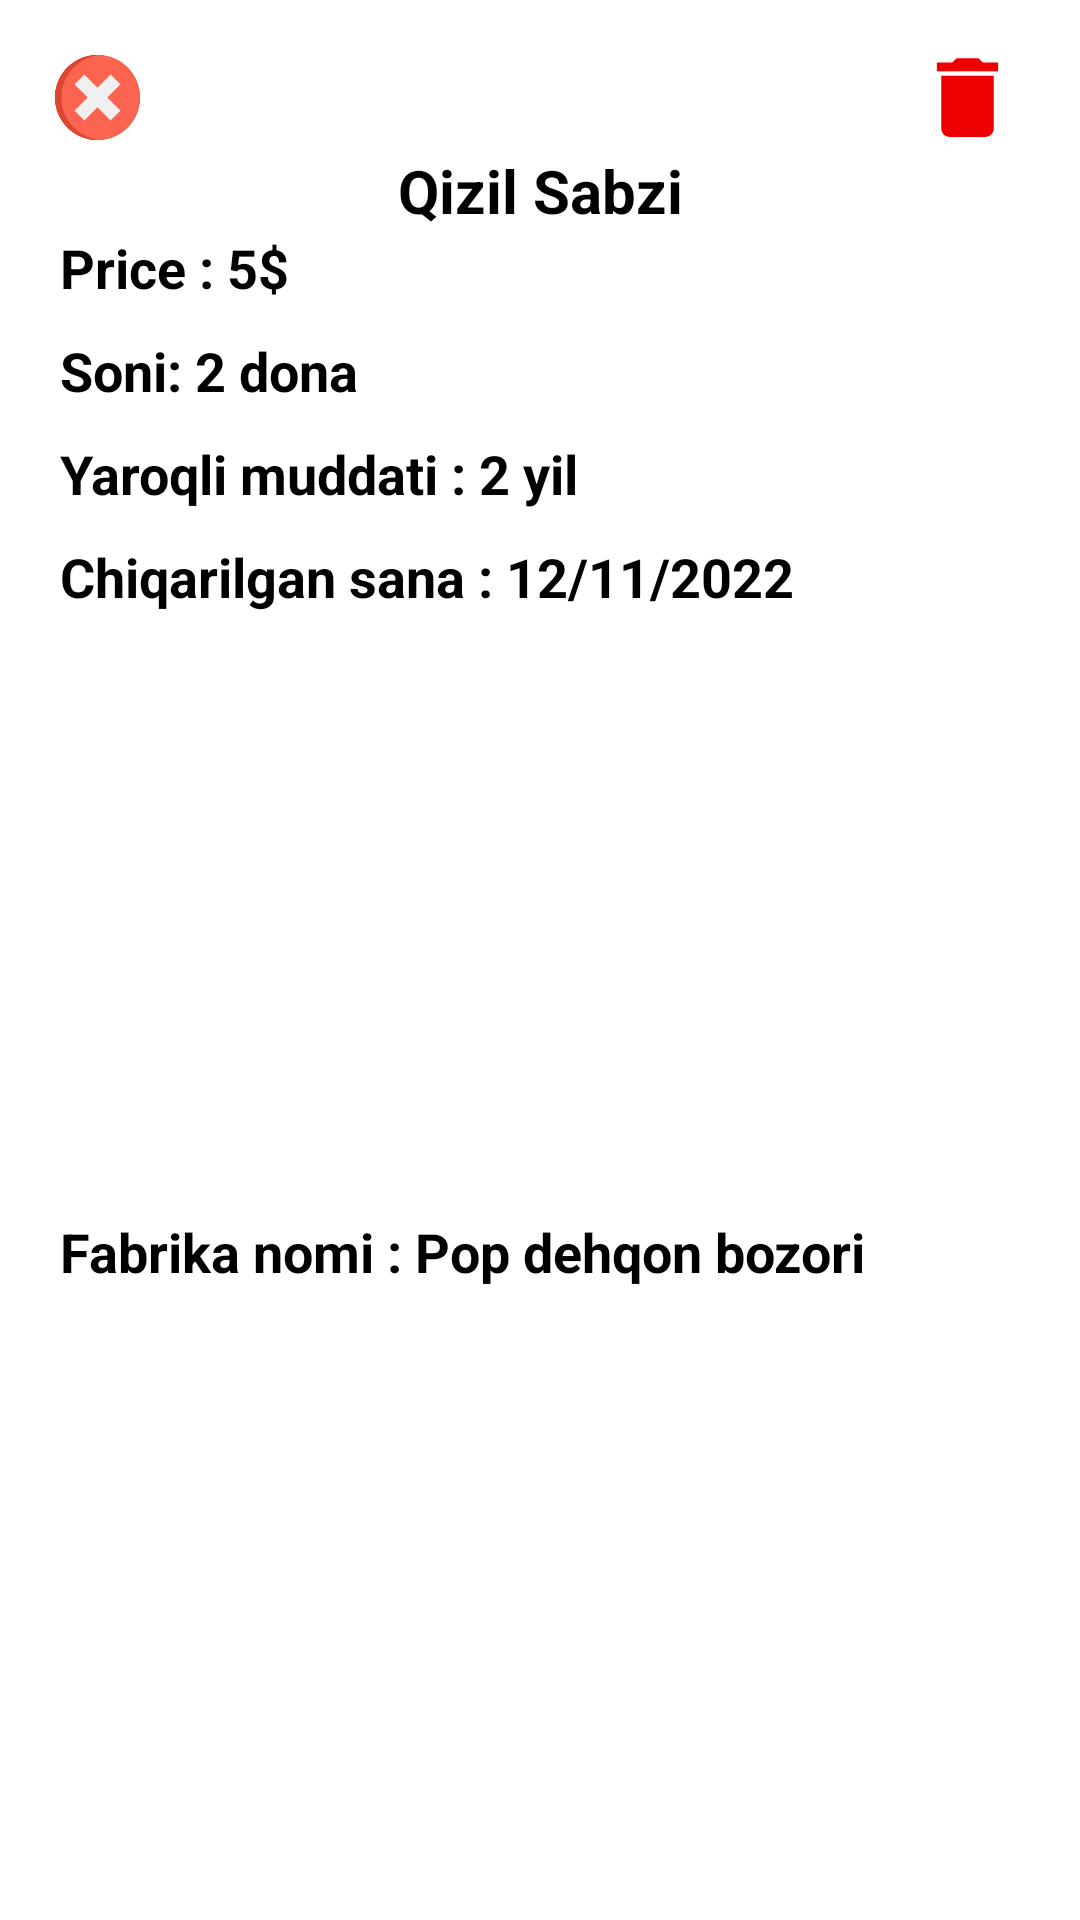

Reconstruct the res/layout file that produces this screen, plus the resources it refers to.
<!-- AndroidManifest.xml: application theme Theme.LoginAndRegisterRoom -->
<!-- res/layout/bottom_sheet.xml -->
<?xml version="1.0" encoding="utf-8"?>
<androidx.constraintlayout.widget.ConstraintLayout xmlns:android="http://schemas.android.com/apk/res/android"
    xmlns:app="http://schemas.android.com/apk/res-auto"
    xmlns:tools="http://schemas.android.com/tools"
    android:layout_width="match_parent"
    android:layout_height="wrap_content">

    <ImageView
        android:id="@+id/deleteFood"
        android:layout_width="35dp"
        android:layout_marginTop="15dp"
        android:layout_height="35dp"
        android:layout_marginEnd="20dp"
        android:scaleType="centerCrop"
        android:src="@drawable/ic_baseline_delete_24"
        app:layout_constraintEnd_toEndOf="parent"
        app:layout_constraintTop_toTopOf="parent" />
    <ImageView
        android:id="@+id/imageView2"
        android:layout_width="35dp"
        android:layout_height="35dp"
        android:layout_margin="15dp"
        android:scaleType="centerCrop"
        android:src="@drawable/close"
        app:layout_constraintStart_toStartOf="parent"
        app:layout_constraintTop_toTopOf="parent" />

    <TextView
        android:maxLines="1"
        android:id="@+id/TitleFood"
        android:layout_width="wrap_content"
        android:layout_height="wrap_content"
        android:text="Qizil Sabzi"
        android:textColor="@color/black"
        android:textSize="20sp"
        android:textStyle="bold"
        app:layout_constraintEnd_toEndOf="parent"
        app:layout_constraintStart_toStartOf="parent"
        app:layout_constraintTop_toBottomOf="@+id/imageView2" />

    <TextView
        android:maxLines="1"
        android:id="@+id/PriceFood"
        android:layout_width="wrap_content"
        android:layout_height="wrap_content"
        android:layout_marginStart="20dp"
        android:text="Price : 5$"
        android:textColor="@color/black"
        android:textSize="18sp"
        android:textStyle="bold"
        app:layout_constraintStart_toStartOf="parent"
        app:layout_constraintTop_toBottomOf="@+id/TitleFood" />

    <TextView
        android:maxLines="1"
        android:id="@+id/WorkDate"
        android:layout_width="wrap_content"
        android:layout_height="wrap_content"
        android:layout_marginStart="20dp"
        android:text="Yaroqli muddati : 2 yil"
        android:layout_marginTop="10dp"
        android:textColor="@color/black"
        android:textSize="18sp"
        android:textStyle="bold"
        app:layout_constraintStart_toStartOf="parent"
        app:layout_constraintTop_toBottomOf="@+id/CountFood" />

    <TextView
        android:id="@+id/CountFood"
        android:layout_width="wrap_content"
        android:layout_height="wrap_content"
        android:layout_marginStart="20dp"
        android:maxLines="1"
        android:text="Soni: 2 dona"
        android:textColor="@color/black"
        android:textSize="18sp"
        android:layout_marginTop="10dp"
        android:textStyle="bold"
        app:layout_constraintStart_toStartOf="parent"
        app:layout_constraintTop_toBottomOf="@+id/PriceFood" />

    <TextView
        android:id="@+id/CreateFood"
        android:layout_width="wrap_content"
        android:layout_height="wrap_content"
        android:layout_marginStart="20dp"
        android:layout_marginTop="10dp"
        android:maxLines="1"
        android:text="Chiqarilgan sana : 12/11/2022"
        android:textColor="@color/black"
        android:textSize="18sp"
        android:textStyle="bold"
        app:layout_constraintStart_toStartOf="parent"
        app:layout_constraintTop_toBottomOf="@+id/WorkDate" />

    <TextView
        android:id="@+id/CompanyFood"
        android:layout_width="wrap_content"
        android:layout_height="wrap_content"
        android:layout_marginStart="20dp"
        android:layout_marginTop="10dp"
        android:maxLines="1"
        android:text="Fabrika nomi : Pop dehqon bozori"
        android:textColor="@color/black"
        android:textSize="18sp"
        android:textStyle="bold"
        android:layout_marginBottom="20dp"
        app:layout_constraintBottom_toBottomOf="parent"
        app:layout_constraintStart_toStartOf="parent"
        app:layout_constraintTop_toBottomOf="@+id/CreateFood" />
</androidx.constraintlayout.widget.ConstraintLayout>
<!-- resources referenced by this layout -->
<resources>
  <color name="black">#FF000000</color>
  <!-- drawable close: png bitmap (drawable, 8347 bytes) -->
  <!-- drawable ic_baseline_delete_24 (drawable) -->
  <vector android:height="24dp" android:tint="#ED0000"
      android:viewportHeight="24" android:viewportWidth="24"
      android:width="24dp" xmlns:android="http://schemas.android.com/apk/res/android">
      <path android:fillColor="@android:color/white" android:pathData="M6,19c0,1.1 0.9,2 2,2h8c1.1,0 2,-0.9 2,-2V7H6v12zM19,4h-3.5l-1,-1h-5l-1,1H5v2h14V4z"/>
  </vector>
  <style name="Theme.LoginAndRegisterRoom" parent="Theme.MaterialComponents.DayNight.NoActionBar">
          
          <item name="colorPrimary">@color/purple_500</item>
          <item name="colorPrimaryVariant">@color/clicked</item>
          <item name="colorOnPrimary">@color/white</item>
          
          <item name="colorSecondary">@color/teal_200</item>
          <item name="colorSecondaryVariant">@color/teal_700</item>
          <item name="colorOnSecondary">@color/black</item>
          
          <item name="android:statusBarColor" tools:targetApi="l">?attr/colorPrimaryVariant</item>
          
      </style>
  <color name="purple_500">#FF6200EE</color>
  <color name="clicked">#03A9F4</color>
  <color name="white">#FFFFFFFF</color>
  <color name="teal_200">#FF03DAC5</color>
  <color name="teal_700">#FF018786</color>
</resources>
